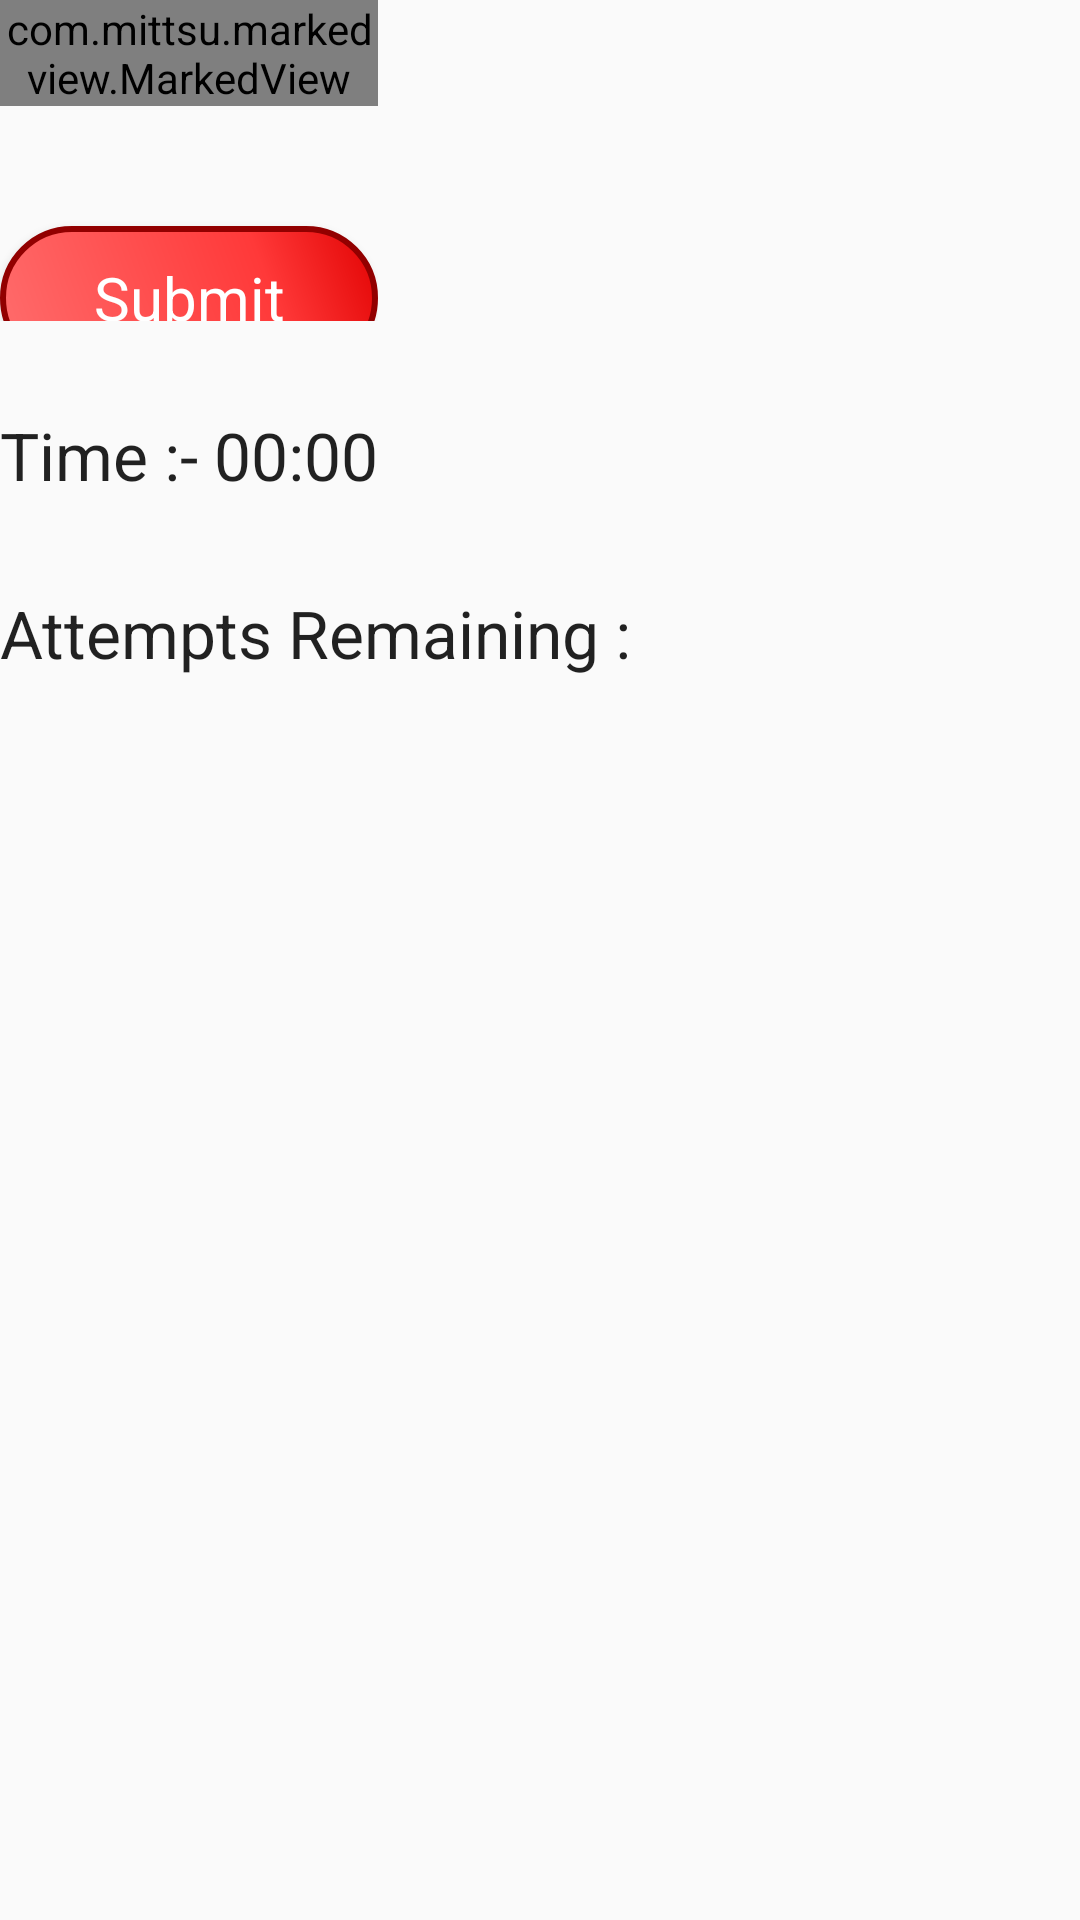

The Android layout XML behind this screen, and the referenced resources:
<!-- AndroidManifest.xml: application theme AppTheme -->
<!-- res/layout/fragment_solve_today_question.xml -->
<?xml version="1.0" encoding="utf-8"?>
<ScrollView xmlns:android="http://schemas.android.com/apk/res/android"
    android:layout_width="wrap_content"
    android:layout_height="wrap_content">


    <LinearLayout xmlns:android="http://schemas.android.com/apk/res/android"
        android:layout_width="match_parent"
        android:layout_height="match_parent"
        android:orientation="vertical">

        <LinearLayout
            android:layout_width="wrap_content"
            android:layout_height="wrap_content"
            android:orientation="vertical">


            <include layout="@layout/fragment_solve_question"/>

            
                
                
                
                
                
                
                
                
                

            <LinearLayout
                android:layout_width="wrap_content"
                android:layout_height="wrap_content"
                android:layout_marginTop="30dp"
                android:orientation="horizontal">


                <TextView
                    android:layout_width="wrap_content"
                    android:layout_height="wrap_content"
                    android:text="Time :- "
                    android:textAppearance="@style/Base.TextAppearance.AppCompat.Large" />


                <LinearLayout
                    android:layout_width="wrap_content"
                    android:layout_height="wrap_content"

                    android:orientation="horizontal">

                    <TextView
                        android:id="@+id/fragment_solve_today_question_minute"
                        android:layout_width="wrap_content"
                        android:layout_height="wrap_content"
                        android:text="00:"
                        android:textAppearance="@style/Base.TextAppearance.AppCompat.Large" />

                    <TextView
                        android:id="@+id/fragment_solve_today_question_second"
                        android:layout_width="wrap_content"
                        android:layout_height="wrap_content"
                        android:text="00"
                        android:textAppearance="@style/Base.TextAppearance.AppCompat.Large" />

                </LinearLayout>

            </LinearLayout>
        </LinearLayout>

        <LinearLayout
            android:layout_width="wrap_content"
            android:layout_height="wrap_content"
            android:layout_marginTop="30dp"
            android:orientation="horizontal">

            <TextView
                android:layout_width="wrap_content"
                android:layout_height="wrap_content"
                android:text="Attempts Remaining : "
                android:textAppearance="@style/Base.TextAppearance.AppCompat.Large" />

            <TextView
                android:id="@+id/fragment_solve_today_question_attempts"
                android:layout_width="wrap_content"

                android:layout_height="wrap_content"
                android:textAppearance="@style/Base.TextAppearance.AppCompat.Large" />
        </LinearLayout>


    </LinearLayout>
</ScrollView>
<!-- res/layout/fragment_solve_question.xml (included above) -->
<?xml version="1.0" encoding="utf-8"?>
<LinearLayout xmlns:android="http://schemas.android.com/apk/res/android"
    xmlns:app="http://schemas.android.com/apk/res/android"
    android:layout_width="match_parent"
    android:layout_height="match_parent"
    android:orientation="vertical">

    <com.mittsu.markedview.MarkedView
        android:id="@+id/fragment_question_tv_statement"
        android:layout_width="match_parent"
        android:layout_height="wrap_content"
        android:text="What is x?"
        android:textAppearance="@style/Base.TextAppearance.AppCompat.Large" ></com.mittsu.markedview.MarkedView>

    <android.support.v7.widget.RecyclerView
        android:id="@+id/fragment_question_options_list"
        android:layout_width="match_parent"
        android:layout_weight="1"
        android:layout_height="0dp"
        android:layout_marginTop="10dp"></android.support.v7.widget.RecyclerView>

    <Button
        android:visibility="visible"
        android:id="@+id/fragment_question_btn_submit"
        android:layout_width="match_parent"
        android:layout_height="wrap_content"
        android:layout_marginTop="30dp"
        android:text="Submit"
        android:textAppearance="@style/Widget.AppCompat.Button.Colored"
        android:textColor="#FFFFFF"
        android:textSize="20sp"
        android:background="@drawable/button_shape"/>
</LinearLayout>
<!-- resources referenced by this layout -->
<resources>
  <!-- drawable button_shape (drawable) -->
  <?xml version="1.0" encoding="utf-8"?>
  <shape xmlns:android="http://schemas.android.com/apk/res/android" android:shape="rectangle" >
      <corners
          android:topLeftRadius="30dp"
          android:topRightRadius="30dp"
          android:bottomLeftRadius="30dp"
          android:bottomRightRadius="30dp"
          />
      <gradient
          android:angle="45"
          android:centerX="70%"
          android:centerColor="#FF3939"
          android:startColor="#FF6D6D"
          android:endColor="#e20303"
          android:type="linear"
          />
      <padding
          android:left="0dp"
          android:top="0dp"
          android:right="0dp"
          android:bottom="0dp"
          />
      <stroke
          android:width="2dp"
          android:color="#920000"
          />
  </shape>
  <style name="AppTheme" parent="Theme.AppCompat.Light.DarkActionBar">
          
          <item name="colorPrimary">@color/colorPrimary</item>
          <item name="colorPrimaryDark">@color/colorPrimaryDark</item>
          <item name="colorAccent">@color/colorAccent</item>
          <item name="android:typeface">sans</item>
      </style>
  <color name="colorPrimary">#Fc4f4f</color>
  <color name="colorPrimaryDark">#303F9F</color>
  <color name="colorAccent">#FF4081</color>
</resources>
